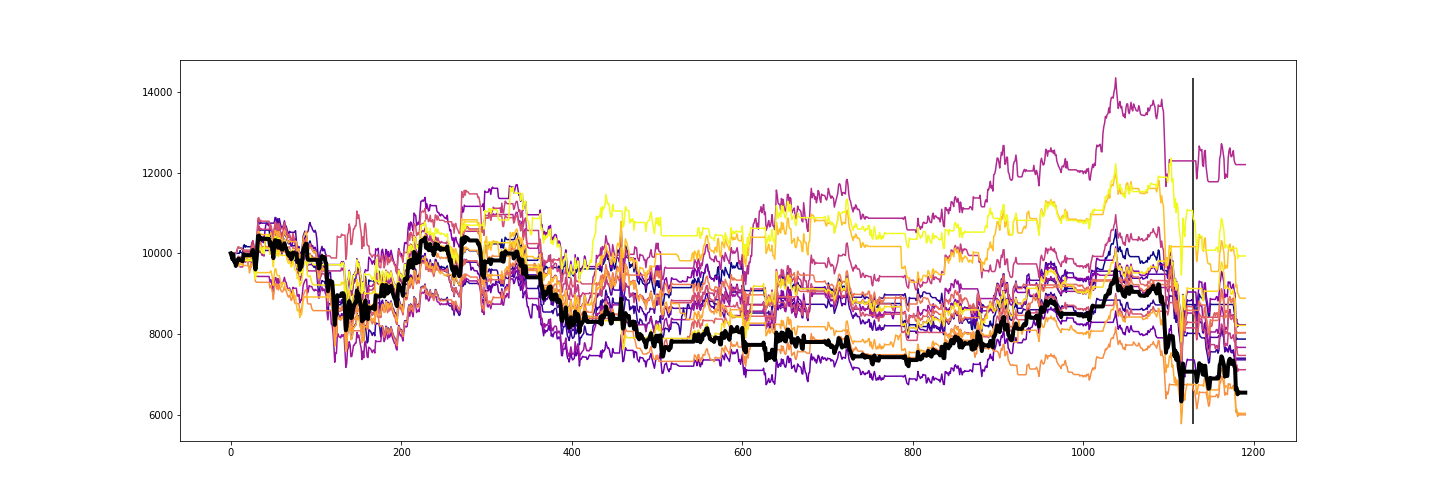

Data behind this chart, as committed beside it:
Date, High, Low, Open, Close, Volume, Adj Close
2013-12-18, 55.94, 54.4, 55.3, 54.81, 2988799, 51.32
2013-12-19, 55.61, 54.45, 55.4, 55.12, 2625503, 51.61
2013-12-20, 55.8, 54.27, 55.12, 54.61, 8104324, 51.14
2013-12-23, 55.32, 54.34, 55.32, 54.38, 2336984, 50.92
2013-12-26, 55.31, 54.35, 54.35, 54.55, 2530344, 51.07
2013-12-27, 55.26, 54.1, 54.41, 54.22, 3076189, 50.77
2013-12-30, 54.62, 53.58, 53.95, 53.64, 2890920, 50.22
2014-01-02, 53.02, 52.49, 52.54, 52.59, 3839863, 49.24
2014-01-03, 52.83, 51.95, 52.63, 52.06, 3234915, 48.74
2014-01-06, 52.7, 51.92, 52.07, 52.15, 2467779, 48.82
2014-01-07, 52.88, 51.72, 52.65, 52.48, 2981379, 49.14
2014-01-08, 53.82, 52.0, 52.68, 53.65, 3793944, 50.23
2014-01-09, 53.76, 52.55, 53.73, 53.17, 6570962, 49.78
2014-01-10, 53.89, 53.05, 53.26, 53.74, 5411952, 50.31
2014-01-13, 54.01, 52.99, 53.95, 53.09, 1929226, 49.71
2014-01-14, 53.42, 52.7, 53.14, 53.17, 2196775, 49.78
2014-01-15, 53.43, 52.63, 53.43, 52.79, 2024543, 49.43
2014-01-16, 52.84, 51.99, 52.63, 52.32, 2216019, 48.99
2014-01-17, 52.68, 51.12, 52.39, 51.27, 3536113, 48
2014-01-20, 52.05, 51.28, 51.38, 51.66, 1735658, 48.37
2014-01-21, 51.61, 50.25, 51.41, 50.44, 6220825, 47.23
2014-01-22, 50.82, 49.17, 50.32, 50.5, 5164160, 47.28
2014-01-23, 51.01, 49.82, 50.5, 50.11, 3530733, 46.92
2014-01-24, 50.61, 48.89, 50.24, 49.16, 6688097, 46.03
2014-01-27, 49.36, 47.8, 49.36, 48.23, 8312611, 45.16
2014-01-28, 48.82, 47.82, 48.76, 48.25, 4624813, 45.18
2014-01-29, 48.05, 47.2, 48.01, 47.39, 6891433, 44.37
2014-01-30, 48.29, 46.83, 47.4, 46.92, 11709871, 43.93
2014-01-31, 46.8, 44.93, 46.8, 45.31, 11929620, 42.42
2014-02-04, 45.76, 44.39, 44.88, 44.72, 4488416, 41.87
2014-02-05, 46.23, 44.72, 44.72, 45.5, 5971670, 42.6
2014-02-06, 46.15, 45.57, 45.86, 45.69, 7021550, 42.78
2014-02-07, 46.54, 45.38, 45.85, 46.33, 5658849, 43.38
2014-02-10, 46.34, 44.9, 46.34, 45.02, 3647544, 42.16
2014-02-11, 46.03, 44.81, 44.88, 45.8, 6964114, 42.88
2014-02-12, 47.8, 45.54, 45.95, 47.61, 11301371, 44.58
2014-02-13, 47.38, 46.49, 47.38, 46.89, 8893333, 43.9
2014-02-14, 47.66, 46.55, 46.89, 46.89, 4968027, 43.9
2014-02-17, 47.54, 46.68, 47.1, 46.8, 934777, 43.82
2014-02-18, 47.52, 46.6, 46.6, 47.41, 2678087, 44.39
2014-02-19, 47.51, 45.17, 47.26, 45.29, 4195589, 42.4
2014-02-20, 45.63, 44.44, 45.41, 45.27, 3295118, 42.38
2014-02-21, 45.93, 45.02, 45.02, 45.75, 2915304, 42.83
2014-02-24, 46.14, 45.42, 45.85, 45.63, 2950137, 42.72
2014-02-25, 45.73, 43.54, 45.73, 43.92, 5425672, 41.12
2014-02-26, 44.61, 41.26, 44.2, 41.69, 10478562, 39.03
2014-02-27, 42.98, 41.7, 41.7, 41.99, 5560292, 39.32
2014-02-28, 42.54, 41.8, 42.15, 42.12, 3421777, 39.43
2014-03-03, 42.44, 41.63, 41.87, 41.84, 2543075, 39.18
2014-03-04, 42.93, 41.68, 42.16, 41.79, 3656440, 39.12
2014-03-05, 42.37, 40.98, 41.79, 41.34, 6686550, 38.7
2014-03-06, 43, 41.3, 41.54, 41.99, 5533677, 39.32
2014-03-07, 42.64, 41.32, 42.02, 41.54, 4190381, 38.9
2014-03-10, 41.61, 40.09, 41.56, 40.62, 5972612, 38.04
2014-03-11, 41.55, 40.54, 40.62, 41.09, 2700970, 38.48
2014-03-12, 42.31, 40.55, 40.55, 41.15, 2702095, 38.53
2014-03-13, 41.93, 40.2, 41.45, 40.69, 3313701, 38.1
2014-03-14, 41.49, 40.0, 40.74, 41.25, 6945273, 38.62
2014-03-18, 41.85, 40.75, 41.31, 41.45, 3536924, 38.81
2014-03-19, 43.38, 41.47, 41.47, 43.24, 8279414, 40.48
... 1,255 more rows
